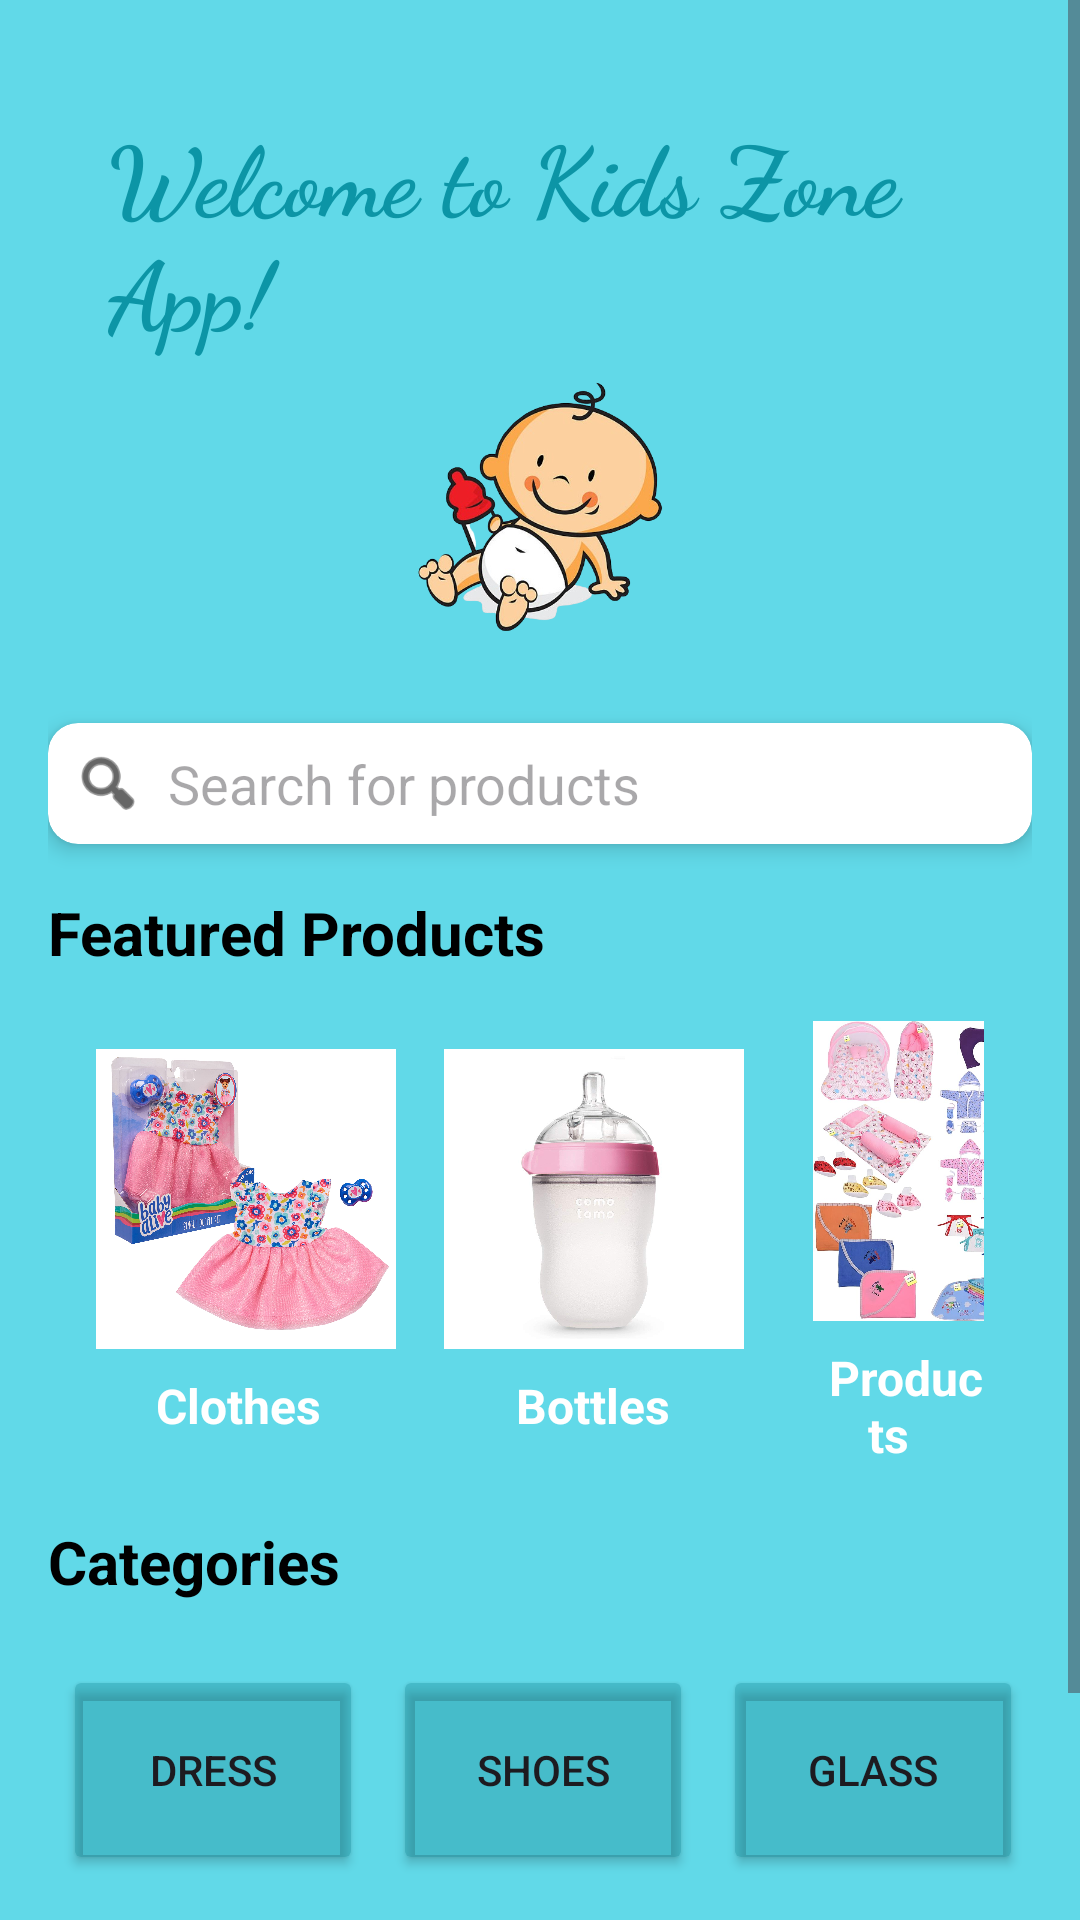

This screen was rendered from an Android layout file. Write that file and the resources it references.
<!-- AndroidManifest.xml: application theme Theme.Babybuy -->
<!-- res/layout/fragment_home.xml -->
<?xml version="1.0" encoding="utf-8"?>
<ScrollView xmlns:android="http://schemas.android.com/apk/res/android"
    android:layout_width="match_parent"
    android:layout_height="match_parent"
    android:fillViewport="true">

    <androidx.constraintlayout.widget.ConstraintLayout
        android:layout_width="match_parent"
        android:layout_height="wrap_content"
        android:padding="16dp"
        android:background="#61D9E8"
        xmlns:app="http://schemas.android.com/apk/res-auto"
        xmlns:tools="http://schemas.android.com/tools"
        tools:context=".Fragments.HomeFragment">

        
        <LinearLayout
            android:id="@+id/headerSection"
            android:layout_width="0dp"
            android:layout_height="wrap_content"
            android:orientation="vertical"
            android:gravity="center"
            android:padding="20dp"
            app:layout_constraintStart_toStartOf="parent"
            app:layout_constraintEnd_toEndOf="parent"
            app:layout_constraintTop_toTopOf="parent">

            <TextView
                android:layout_width="wrap_content"
                android:layout_height="wrap_content"
                android:text="Welcome to Kids Zone App!"
                android:textStyle="bold"
                android:fontFamily="cursive"
                android:textColor="#0C95A6"
                android:textSize="32sp" />

            <ImageView
                android:layout_width="100dp"
                android:layout_height="100dp"
                android:src="@drawable/cute" />

        </LinearLayout>

        
        <androidx.cardview.widget.CardView
            android:id="@+id/searchBar"
            android:layout_width="0dp"
            android:layout_height="wrap_content"
            android:layout_marginTop="2dp"
            app:layout_constraintTop_toBottomOf="@id/headerSection"
            app:layout_constraintStart_toStartOf="parent"
            app:layout_constraintEnd_toEndOf="parent"
            app:cardCornerRadius="10dp"
            app:cardElevation="4dp">

            <LinearLayout
                android:layout_width="match_parent"
                android:layout_height="wrap_content"
                android:orientation="horizontal"
                android:padding="8dp">

                <ImageView
                    android:layout_width="24dp"
                    android:layout_height="24dp"
                    android:src="@android:drawable/ic_menu_search"
                    app:tint="@android:color/black" />

                <EditText
                    android:layout_width="0dp"
                    android:layout_height="wrap_content"
                    android:layout_weight="1"
                    android:hint="Search for products"
                    android:textColor="@color/black"
                    android:paddingStart="8dp"
                    android:paddingEnd="8dp"
                    android:background="@null" />
            </LinearLayout>
        </androidx.cardview.widget.CardView>

        
        <TextView
            android:id="@+id/featuredTitle"
            android:layout_width="wrap_content"
            android:layout_height="wrap_content"
            android:text="Featured Products"
            android:textSize="20sp"
            android:textStyle="bold"
            android:textColor="@android:color/black"
            app:layout_constraintTop_toBottomOf="@id/searchBar"
            app:layout_constraintStart_toStartOf="parent"
            android:layout_marginTop="16dp"
            android:layout_marginBottom="8dp" />

        
        <LinearLayout
            android:id="@+id/featuredSection"
            android:layout_width="0dp"
            android:layout_height="wrap_content"
            android:orientation="horizontal"
            android:gravity="center"
            android:padding="8dp"
            app:layout_constraintTop_toBottomOf="@id/featuredTitle"
            app:layout_constraintStart_toStartOf="parent"
            app:layout_constraintEnd_toEndOf="parent"
            android:layout_marginBottom="16dp">

            <LinearLayout
                android:layout_width="wrap_content"
                android:layout_height="wrap_content"
                android:orientation="vertical"
                android:padding="8dp">

                <ImageView
                    android:layout_width="100dp"
                    android:layout_height="100dp"
                    android:src="@drawable/dress" />

                <TextView
                    android:layout_width="wrap_content"
                    android:layout_height="wrap_content"
                    android:text="     Clothes"
                    android:textColor="@android:color/white"
                    android:textSize="16sp"
                    android:textStyle="bold"
                    android:gravity="center"
                    android:paddingTop="8dp" />
            </LinearLayout>

            <LinearLayout
                android:layout_width="wrap_content"
                android:layout_height="wrap_content"
                android:orientation="vertical"
                android:padding="8dp">

                <ImageView
                    android:layout_width="100dp"
                    android:layout_height="100dp"
                    android:src="@drawable/bottle" />

                <TextView
                    android:layout_width="wrap_content"
                    android:layout_height="wrap_content"
                    android:text="      Bottles"
                    android:textColor="@android:color/white"
                    android:textSize="16sp"
                    android:textStyle="bold"
                    android:gravity="center"
                    android:paddingTop="8dp" />
            </LinearLayout>

            <LinearLayout
                android:layout_width="wrap_content"
                android:layout_height="wrap_content"
                android:orientation="vertical"
                android:padding="8dp">

                <ImageView
                    android:layout_width="100dp"
                    android:layout_height="100dp"
                    android:src="@drawable/care" />

                <TextView
                    android:layout_width="wrap_content"
                    android:layout_height="wrap_content"
                    android:text="   Products"
                    android:textColor="@android:color/white"
                    android:textSize="16sp"
                    android:textStyle="bold"
                    android:gravity="center"
                    android:paddingTop="8dp" />
            </LinearLayout>
        </LinearLayout>

        
        <TextView
            android:id="@+id/categoriesTitle"
            android:layout_width="wrap_content"
            android:layout_height="wrap_content"
            android:text="Categories"
            android:textColor="@android:color/black"
            android:textSize="20sp"
            android:textStyle="bold"
            app:layout_constraintTop_toBottomOf="@id/featuredSection"
            app:layout_constraintStart_toStartOf="parent"
            android:layout_marginTop="2dp" />

        <LinearLayout
            android:id="@+id/ll_features"
            android:layout_width="0dp"
            android:layout_height="wrap_content"
            android:orientation="vertical"
            android:layout_marginTop="16dp"
            android:gravity="center"
            app:layout_constraintTop_toBottomOf="@id/categoriesTitle"
            app:layout_constraintStart_toStartOf="parent"
            app:layout_constraintEnd_toEndOf="parent">

            
            <LinearLayout
                android:layout_width="wrap_content"
                android:layout_height="wrap_content"
                android:orientation="horizontal">

                <Button
                    android:id="@+id/btn_feature1"
                    android:layout_width="100dp"
                    android:layout_height="70dp"
                    android:text="Dress"
                    android:layout_margin="5dp"
                    android:backgroundTint="#4F0B7A88" />

                <Button
                    android:id="@+id/btn_feature2"
                    android:layout_width="100dp"
                    android:layout_height="70dp"
                    android:text="Shoes"
                    android:layout_margin="5dp"
                    android:backgroundTint="#4F0B7A88" />

                <Button
                    android:id="@+id/btn_feature3"
                    android:layout_width="100dp"
                    android:layout_height="70dp"
                    android:text="Glass"
                    android:layout_margin="5dp"
                    android:backgroundTint="#4F0B7A88" />

            </LinearLayout>

            
            <LinearLayout
                android:layout_width="wrap_content"
                android:layout_height="wrap_content"
                android:orientation="horizontal">

                <Button
                    android:id="@+id/btn_feature4"
                    android:layout_width="100dp"
                    android:layout_height="70dp"
                    android:text="Toys"
                    android:layout_margin="5dp"
                    android:backgroundTint="#4F0B7A88" />

                <Button
                    android:id="@+id/btn_feature5"
                    android:layout_width="100dp"
                    android:layout_height="70dp"
                    android:text="Books"
                    android:layout_margin="5dp"
                    android:backgroundTint="#4F0B7A88" />

                <Button
                    android:id="@+id/btn_feature6"
                    android:layout_width="100dp"
                    android:layout_height="70dp"
                    android:text="Bottles"
                    android:layout_margin="5dp"
                    android:backgroundTint="#4F0B7A88" />

            </LinearLayout>
        </LinearLayout>

    </androidx.constraintlayout.widget.ConstraintLayout>

</ScrollView>
<!-- resources referenced by this layout -->
<resources>
  <!-- drawable bottle: jpg bitmap (drawable, 63039 bytes) -->
  <!-- drawable care: jpg bitmap (drawable, 127494 bytes) -->
  <!-- drawable cute: png bitmap (drawable, 173437 bytes) -->
  <!-- drawable dress: jpg bitmap (drawable, 549994 bytes) -->
  <style name="Theme.Babybuy" parent="Theme.Material3.Light.NoActionBar">
  
  </style>
  <!-- not gathered from this repository: default colours our renderer supplied (Android Studio template values) -->
  <color name="black">#FF000000</color>
</resources>
